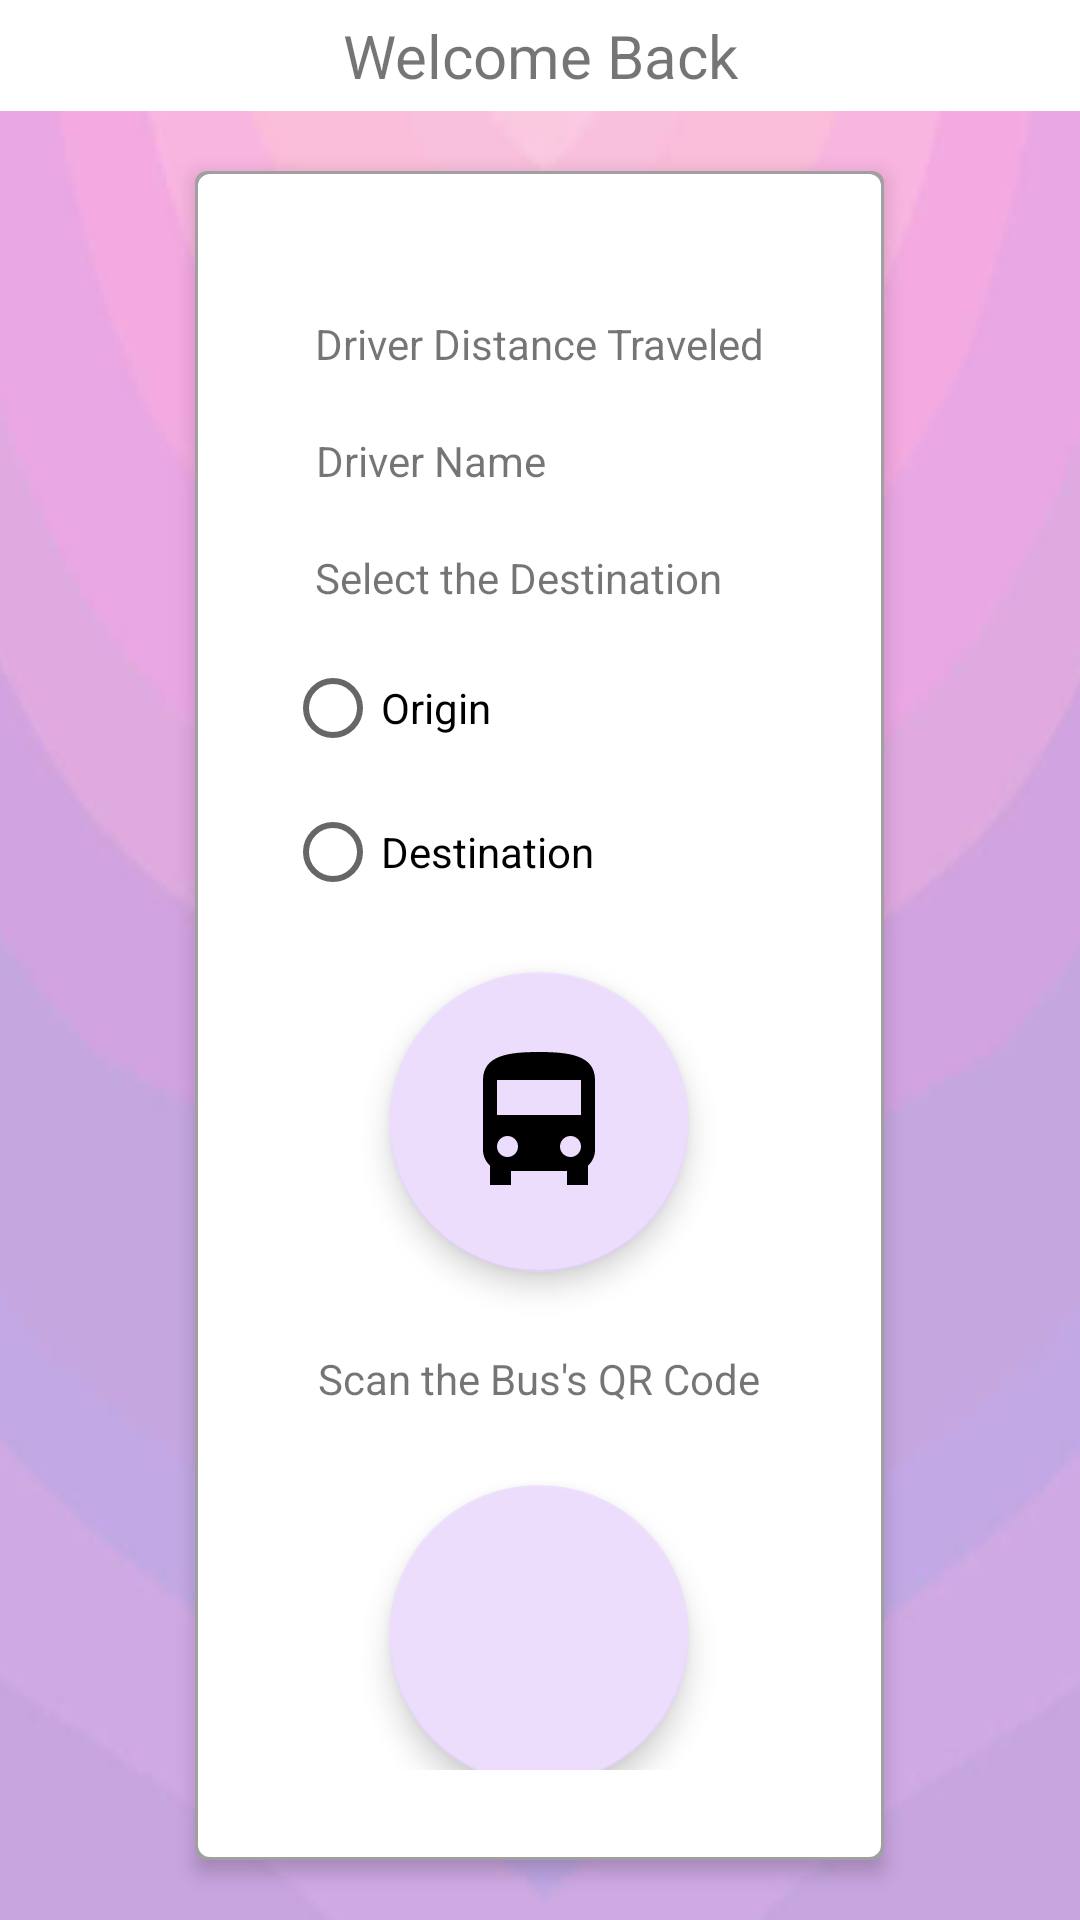

Produce the Android XML layout that renders to this screen, including the resource entries it uses.
<!-- AndroidManifest.xml: application theme Theme.MyApplication -->
<!-- res/layout/activity_driver.xml -->
<?xml version="1.0" encoding="utf-8"?>
<LinearLayout
    xmlns:android="http://schemas.android.com/apk/res/android"
    xmlns:app="http://schemas.android.com/apk/res-auto"
    xmlns:tools="http://schemas.android.com/tools"
    android:layout_width="match_parent"
    android:layout_height="match_parent"
    android:orientation="vertical"
    android:background="@drawable/back2">

    <TextView
        android:id="@+id/textViewDriverWelcome"
        android:layout_width="match_parent"
        android:layout_height="wrap_content"
        android:layout_marginBottom="10dp"
        android:layout_marginTop="0dp"
        android:gravity="center"
        android:layout_gravity="top"
        android:textSize="20sp"
        android:padding="5dp"
        android:text="@string/welcome_back"
        android:background="@color/white"/>


    <LinearLayout
        android:layout_width="wrap_content"
        android:layout_height="match_parent"
        android:layout_gravity="center|center_horizontal|center_vertical"
        android:layout_marginLeft="8dp"
        android:layout_marginTop="10dp"
        android:layout_marginRight="8dp"
        android:layout_marginBottom="20dp"
        android:background="@drawable/embosed_background"
        android:elevation="4dp"
        android:gravity="center"
        android:orientation="vertical"
        android:padding="30dp"
        tools:context=".DriverActivity"
        >

        <TextView
            android:id="@+id/textViewDriverHrs"
            android:layout_width="wrap_content"
            android:layout_height="wrap_content"
            android:layout_gravity="left"
            android:layout_margin="5dp"
            android:gravity="center"
            android:padding="5dp"
            android:text="@string/driver_hours" />

        <TextView
            android:id="@+id/textViewDriverDisTravel"
            android:layout_width="wrap_content"
            android:layout_height="wrap_content"
            android:layout_gravity="left"
            android:layout_margin="5dp"
            android:gravity="center"
            android:padding="5dp"
            android:text="@string/driver_distance_traveled" />


        <TextView
            android:id="@+id/textViewDriverBusID"
            android:layout_width="wrap_content"
            android:layout_height="wrap_content"
            android:layout_gravity="left"
            android:layout_margin="5dp"
            android:gravity="center"
            android:padding="5dp"
            android:text="@string/drivername" />

        <TextView
            android:id="@+id/textViewSelectLocation"
            android:layout_width="wrap_content"
            android:layout_height="wrap_content"
            android:layout_gravity="left"
            android:layout_margin="5dp"
            android:gravity="center"
            android:padding="5dp"
            android:text="@string/select_the_destination" />


        <RadioGroup
            android:id="@+id/selectLocRadioGroup"
            android:layout_width="match_parent"
            android:layout_height="wrap_content">

            <RadioButton
                android:id="@+id/radioButtonDriverOrigin"
                android:layout_width="match_parent"
                android:layout_height="wrap_content"
                android:checked="false"
                android:text="@string/origin" />

            <RadioButton
                android:id="@+id/radioButtonDriverDestination"
                android:layout_width="match_parent"
                android:layout_height="wrap_content"
                android:text="@string/destination" />

        </RadioGroup>

        <com.google.android.material.floatingactionbutton.FloatingActionButton
            android:id="@+id/fabDriverBusQR"
            android:layout_width="100dp"
            android:layout_height="100dp"
            android:layout_gravity="center|center_horizontal|center_vertical"
            android:layout_margin="16dp"
            android:contentDescription="@string/add_bus_button"
            android:src="@drawable/sharp_directions_bus_24"
            app:backgroundTint="#ECDDFD"
            app:elevation="6dp"
            app:fabCustomSize="100dp"
            app:maxImageSize="56dp"
            app:rippleColor="@color/white" />

        <TextView
            android:id="@+id/textViewAddBus"
            android:layout_width="wrap_content"
            android:layout_height="wrap_content"
            android:layout_margin="5dp"
            android:gravity="center"
            android:padding="5dp"
            android:text="@string/scan_the_bus_s_qr_code" />


        <com.google.android.material.floatingactionbutton.FloatingActionButton
            android:id="@+id/fabDriverLogOut"
            android:layout_width="100dp"
            android:layout_height="100dp"
            android:layout_gravity="center|center_horizontal|center_vertical"
            android:layout_margin="16dp"
            android:contentDescription="@string/logout_button"
            android:src="@drawable/baseline_logout_24"
            app:backgroundTint="#ECDDFD"
            app:elevation="6dp"
            app:fabCustomSize="100dp"
            app:maxImageSize="56dp"
            app:rippleColor="@color/white" />

        <TextView
            android:id="@+id/textViewLogout"
            android:layout_width="wrap_content"
            android:layout_height="wrap_content"
            android:layout_margin="5dp"
            android:gravity="center"
            android:padding="5dp"
            android:text="@string/logout" />


    </LinearLayout>
</LinearLayout>
<!-- resources referenced by this layout -->
<resources>
  <color name="white">#FFFFFF</color>
  <!-- drawable back2: png bitmap (drawable, 48562 bytes) -->
  <!-- drawable embosed_background (drawable) -->
  <layer-list xmlns:android="http://schemas.android.com/apk/res/android">
      
      <item>
          <shape android:shape="rectangle">
              <solid android:color="#A0A0A0" /> 
              <corners android:radius="4dp" /> 
          </shape>
      </item>
      
      <item android:left="1dp" android:right="1dp" android:top="1dp" android:bottom="1dp">
          <shape android:shape="rectangle">
              <solid android:color="#FFFFFF" /> 
              <corners android:radius="4dp" /> 
          </shape>
      </item>
  </layer-list>
  <!-- drawable sharp_directions_bus_24 (drawable) -->
  <vector android:height="24dp" android:tint="#000000"
      android:viewportHeight="24" android:viewportWidth="24"
      android:width="24dp" xmlns:android="http://schemas.android.com/apk/res/android">
      <path android:fillColor="@android:color/white" android:pathData="M4,16c0,0.88 0.39,1.67 1,2.22L5,21h3v-2h8v2h3v-2.78c0.61,-0.55 1,-1.34 1,-2.22L20,6c0,-3.5 -3.58,-4 -8,-4s-8,0.5 -8,4v10zM7.5,17c-0.83,0 -1.5,-0.67 -1.5,-1.5S6.67,14 7.5,14s1.5,0.67 1.5,1.5S8.33,17 7.5,17zM16.5,17c-0.83,0 -1.5,-0.67 -1.5,-1.5s0.67,-1.5 1.5,-1.5 1.5,0.67 1.5,1.5 -0.67,1.5 -1.5,1.5zM18,11L6,11L6,6h12v5z"/>
  </vector>
  <string name="add_bus_button">Add bus button</string>
  <string name="destination">Destination</string>
  <string name="driver_distance_traveled">Driver Distance Traveled</string>
  <string name="driver_hours">Driver Hours</string>
  <string name="drivername">Driver Name</string>
  <string name="logout">LOGOUT</string>
  <string name="logout_button">logOut Button</string>
  <string name="origin">Origin</string>
  <string name="scan_the_bus_s_qr_code">Scan the Bus\'s QR Code</string>
  <string name="select_the_destination">Select the Destination</string>
  <string name="welcome_back">Welcome Back</string>
  <style name="Theme.MyApplication" parent="Theme.MaterialComponents.DayNight.NoActionBar">
          
          <item name="colorPrimary">@color/purple_500</item>
          <item name="colorPrimaryVariant">@color/purple_200</item>
          <item name="colorOnPrimary">#FFFFFF</item>
          
          <item name="colorSecondary">@color/teal_200</item>
          <item name="colorSecondaryVariant">@color/teal_700</item>
          <item name="colorOnSecondary">@color/black</item>
          
          <item name="android:statusBarColor">?attr/colorPrimaryVariant</item>
          
      </style>
  <color name="purple_500">#FF6200EE</color>
  <color name="purple_200">#FFBB86FC</color>
  <color name="teal_200">#FF03DAC5</color>
  <color name="teal_700">#FF018786</color>
  <color name="black">#FF000000</color>
</resources>
